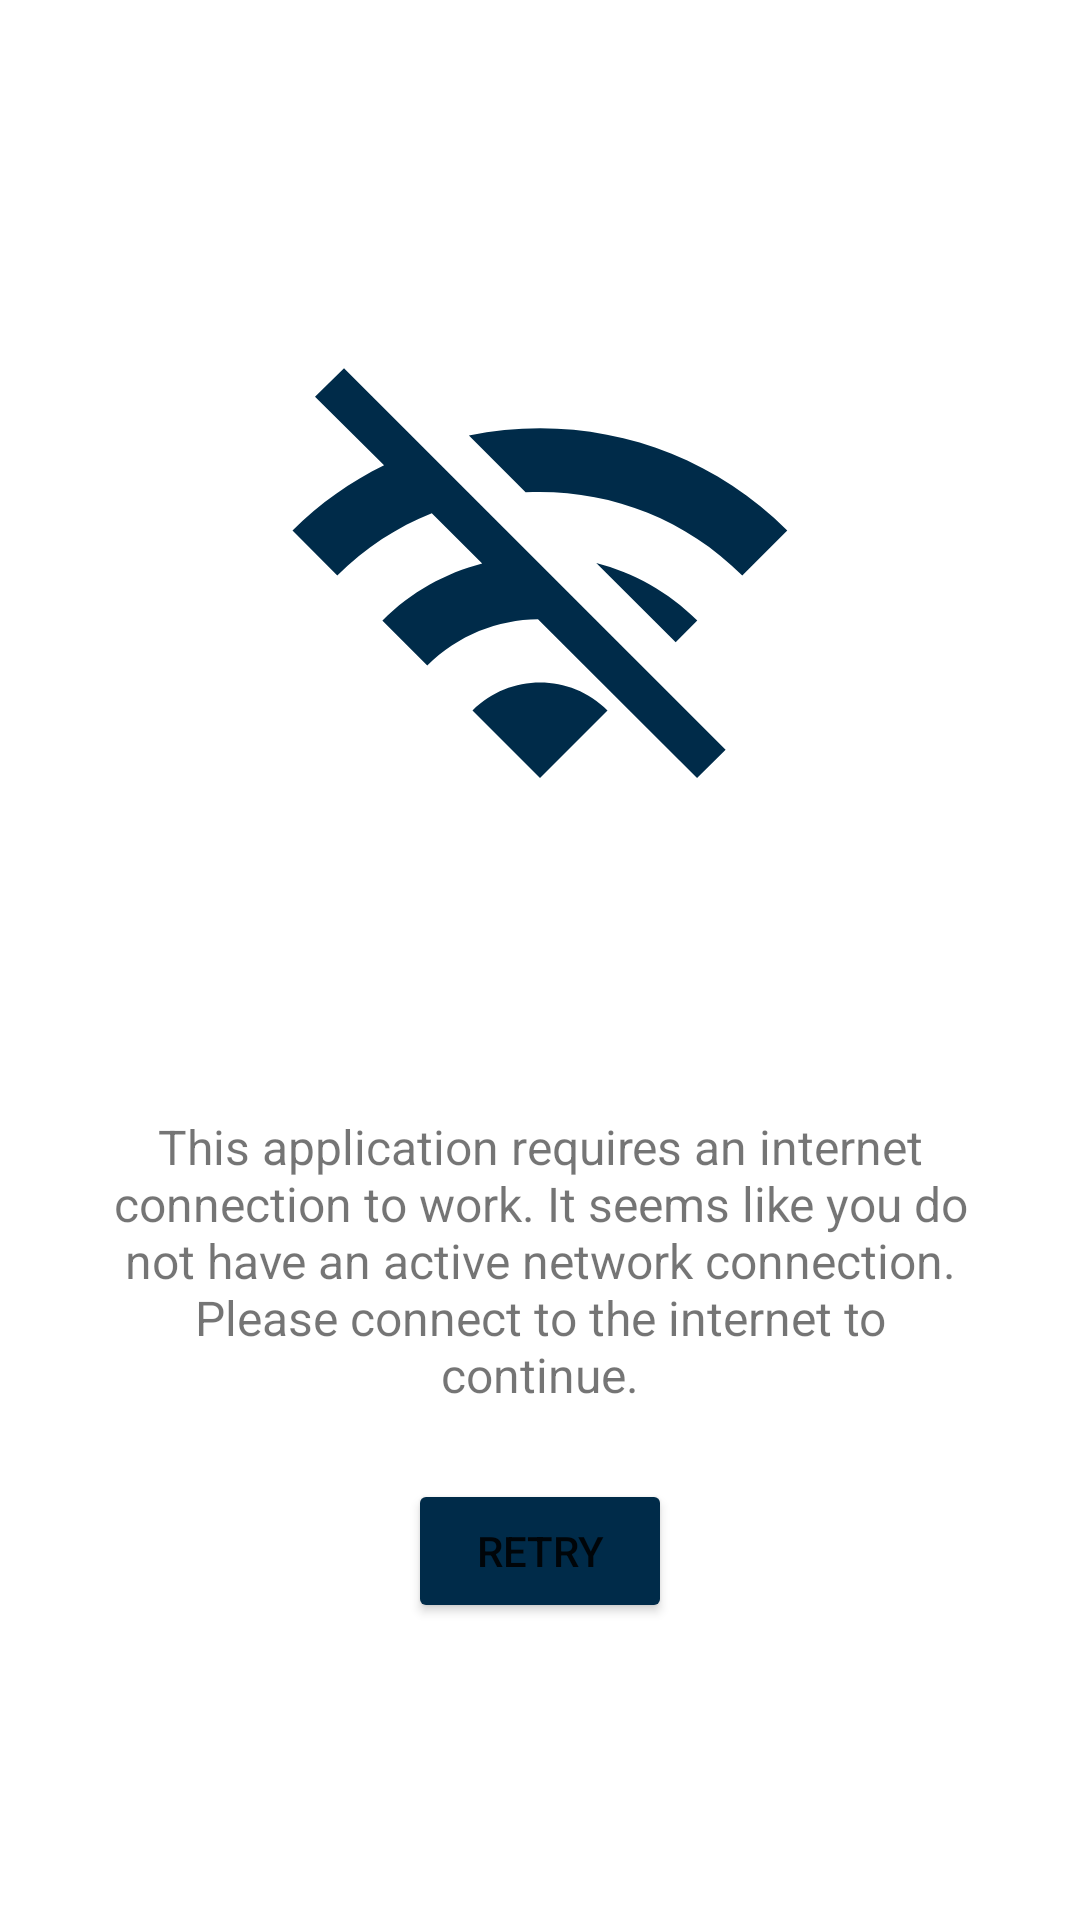

Reconstruct the res/layout file that produces this screen, plus the resources it refers to.
<!-- AndroidManifest.xml: application theme Theme.REGIllustrationsProject -->
<!-- res/layout/activity_internet_problem.xml -->
<?xml version="1.0" encoding="utf-8"?>
<androidx.constraintlayout.widget.ConstraintLayout xmlns:android="http://schemas.android.com/apk/res/android"
    xmlns:app="http://schemas.android.com/apk/res-auto"
    xmlns:tools="http://schemas.android.com/tools"
    android:layout_width="match_parent"
    android:layout_height="match_parent"
    tools:context=".InternetProblemActivity">

    <androidx.constraintlayout.widget.ConstraintLayout
        android:layout_width="0dp"
        android:layout_height="wrap_content"
        android:layout_marginStart="32dp"
        android:layout_marginLeft="32dp"
        android:layout_marginEnd="32dp"
        android:layout_marginRight="32dp"
        app:layout_constraintBottom_toBottomOf="parent"
        app:layout_constraintEnd_toEndOf="parent"
        app:layout_constraintStart_toStartOf="parent"
        app:layout_constraintTop_toTopOf="parent">

        <TextView
            android:id="@+id/noInternetTxt"
            android:layout_width="wrap_content"
            android:layout_height="wrap_content"
            android:layout_marginStart="32dp"
            android:layout_marginLeft="32dp"
            android:layout_marginEnd="32dp"
            android:layout_marginRight="32dp"
            android:gravity="center"
            android:text="@string/this_application_requires_an_internet_connection_to_work_it_seems_like_you_do_not_have_an_active_network_connection_please_connect_to_the_internet_to_continue"
            android:textSize="16sp"
            app:layout_constraintBottom_toBottomOf="parent"
            app:layout_constraintEnd_toEndOf="parent"
            app:layout_constraintStart_toStartOf="parent"
            app:layout_constraintTop_toBottomOf="@+id/noInternetImg" />

        <ImageView
            android:id="@+id/noInternetImg"
            android:layout_width="200dp"
            android:layout_height="0dp"
            android:padding="10dp"
            android:scaleType="fitXY"
            app:layout_constraintDimensionRatio="1:1"
            app:layout_constraintEnd_toEndOf="parent"
            app:layout_constraintStart_toStartOf="parent"
            app:layout_constraintTop_toTopOf="parent"
            app:srcCompat="@drawable/ic_baseline_wifi_off_24"
            android:contentDescription="@string/no_internet_image" />

        <Button
            android:id="@+id/retryBtn"
            android:layout_width="wrap_content"
            android:layout_height="wrap_content"
            android:layout_marginTop="24dp"
            android:text="Retry"
            app:backgroundTint="#002B49"
            app:layout_constraintBottom_toBottomOf="parent"
            app:layout_constraintEnd_toEndOf="parent"
            app:layout_constraintStart_toStartOf="parent"
            app:layout_constraintTop_toBottomOf="@+id/noInternetTxt" />

    </androidx.constraintlayout.widget.ConstraintLayout>


</androidx.constraintlayout.widget.ConstraintLayout>
<!-- resources referenced by this layout -->
<resources>
  <!-- drawable ic_baseline_wifi_off_24 (drawable) -->
  <vector android:height="24dp" android:tint="#002B49"
      android:viewportHeight="24" android:viewportWidth="24"
      android:width="24dp" xmlns:android="http://schemas.android.com/apk/res/android">
      <path android:fillColor="@android:color/white" android:pathData="M22.99,9C19.15,5.16 13.8,3.76 8.84,4.78l2.52,2.52c3.47,-0.17 6.99,1.05 9.63,3.7l2,-2zM18.99,13c-1.29,-1.29 -2.84,-2.13 -4.49,-2.56l3.53,3.53 0.96,-0.97zM2,3.05L5.07,6.1C3.6,6.82 2.22,7.78 1,9l1.99,2c1.24,-1.24 2.67,-2.16 4.2,-2.77l2.24,2.24C7.81,10.89 6.27,11.73 5,13v0.01L6.99,15c1.36,-1.36 3.14,-2.04 4.92,-2.06L18.98,20l1.27,-1.26L3.29,1.79 2,3.05zM9,17l3,3 3,-3c-1.65,-1.66 -4.34,-1.66 -6,0z"/>
  </vector>
  <string name="no_internet_image">No Internet Image</string>
  <string name="this_application_requires_an_internet_connection_to_work_it_seems_like_you_do_not_have_an_active_network_connection_please_connect_to_the_internet_to_continue">This application requires an internet connection to work. It seems like you do not have an active network connection. Please connect to the internet to continue.</string>
  <style name="Theme.REGIllustrationsProject" parent="Theme.MaterialComponents.DayNight.DarkActionBar">
          
          <item name="colorPrimary">@color/purple_500</item>
          <item name="colorPrimaryVariant">@color/purple_700</item>
          <item name="colorOnPrimary">@color/white</item>
          
          <item name="colorSecondary">@color/teal_200</item>
          <item name="colorSecondaryVariant">@color/teal_700</item>
          <item name="colorOnSecondary">@color/black</item>
          
          <item name="android:statusBarColor" tools:targetApi="21">?attr/colorPrimaryVariant</item>
          
      </style>
  <color name="purple_500">#0986AC</color>
  <color name="purple_700">#0986AC</color>
  <color name="white">#FFFFFFFF</color>
  <color name="teal_200">#002b49</color>
  <color name="teal_700">#002b49</color>
  <color name="black">#FF000000</color>
</resources>
